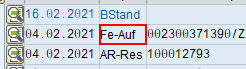
Task: Leerer Prozess
Workflow: GetSapData

Step 1: find 'TextField  Dispoelement' in window '*Bedarfs-/Bestandsliste*' (saplogon.exe)

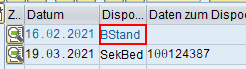
Step 2 [then]: find 'TextField  Dispoelement' in window '*Bedarfs-/Bestandsliste*' (saplogon.exe)

Step 3: get-text in window '*Bedarfs-/Bestandsliste *' (saplogon.exe) (no picture)

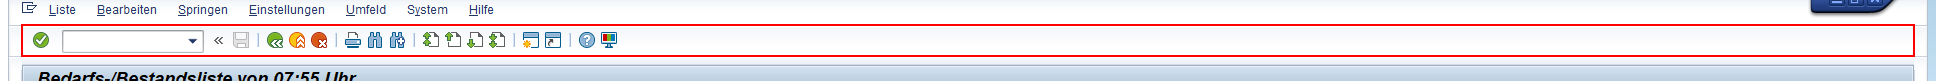
Step 4 [else]: type a value into 'Toolbar  tbar[0]' in window '*Bedarfs-/Bestandsliste *' (saplogon.exe)

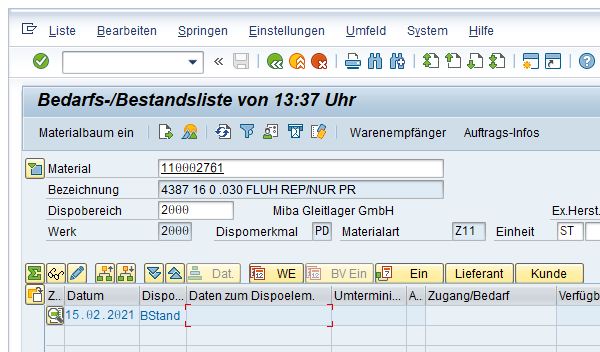
Step 5: Close Window 'saplogon.exe MIP(1)/100' on the element in window '*Bedarfs-/Bestandsliste*' (saplogon.exe)

Step 6: Close Window 'saplogon.exe MIP(1)/100' on the dialog in window 'SAP Logon 740' (saplogon.exe) (same screen as step 5)

Step 7 [then]: get-text from 'TextField Daten' in window '*Bedarfs-/Bestandsliste *' (saplogon.exe) (no picture)

Step 8 [then]: type "[zehner+ "[k(enter)]"]" in window '*Bedarfs-/Bestandsliste*' (saplogon.exe) (no picture)

Step 9 [then]: click on 'Button Auftragsbericht' in window '*Bedarfs-/Bestandsliste*' (saplogon.exe) (no picture)

Step 10: find the dialog in window '*Information' (saplogon.exe) (no picture)

Step 11 [then]: type "%[k(enter)]" into 'Button  Weiter (Enter)' in window '*Information' (saplogon.exe) (no picture)

Step 12 [then]: click in window '*Bedarfs-/Bestandsliste*' (saplogon.exe) (no picture)

Step 13: get-text in window '*Bedarfs-/Bestandsliste*' (saplogon.exe) (no picture) (repeated 2 times)

Step 15 [else]: SAP beeenden on the element in window '*Bedarfs-/Bestandsliste*' (saplogon.exe) (no picture)

Step 16 [then]: select "Anzeige Bestand\/Bedarf Zuordnu" in window '*Bedarfs-/Bestandsliste*r' (saplogon.exe) (no picture)

Step 17 [then]: Attach Window 'MIQ1100Be Dialog' on the dialog in window '*Bestand/Bedarf Zuordnung' (saplogon.exe) (no picture)

Step 18 [then]: get-text from 'GridView  SAPGUI.GridVi...' (no picture)

Step 19 [then]: click on 'Button  Weiter (Enter)' in window '*Bestand/Bedarf Zuordnung' (saplogon.exe) (no picture)

Step 20 [else]: type a value into 'Toolbar  tbar[0]' in window '*Bedarfs-/Bestandsliste *' (saplogon.exe) (same screen as step 4)

Step 21: Close Window 'saplogon.exe MIP(1)/100' on the element in window '*Bedarfs-/Bestandsliste*' (saplogon.exe) (same screen as step 5)

Step 22: Close Window 'saplogon.exe MIP(1)/100' on the dialog in window 'SAP Logon 740' (saplogon.exe) (same screen as step 5)
